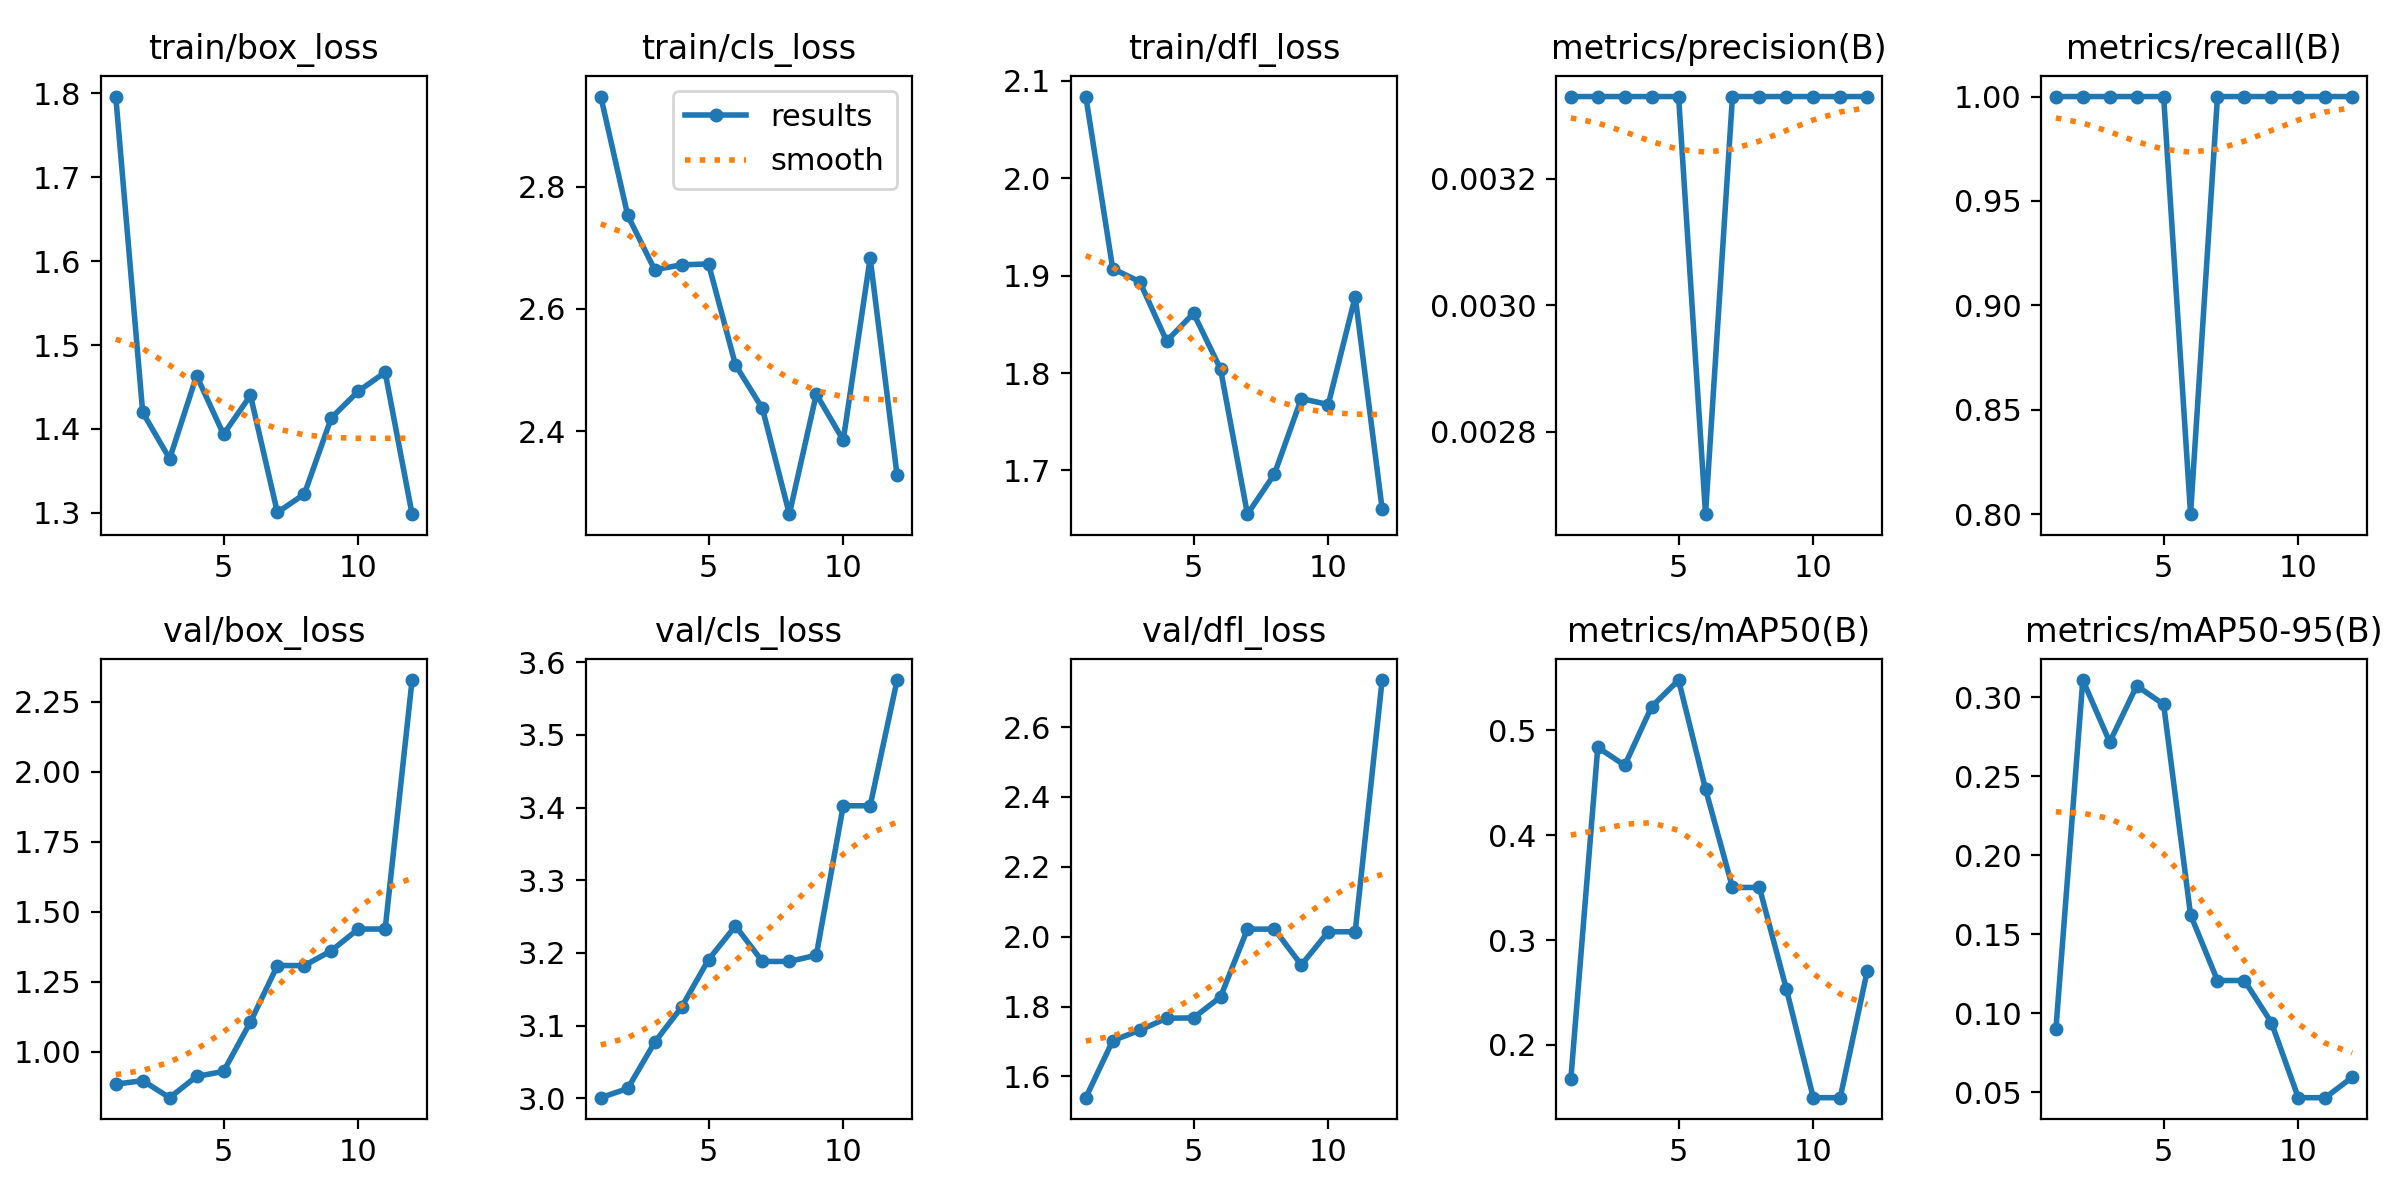

The table this chart was drawn from, first rows:
epoch, time, train/box_loss, train/cls_loss, train/dfl_loss, metrics/precision(B), metrics/recall(B), metrics/mAP50(B), metrics/mAP50-95(B), val/box_loss, val/cls_loss, val/dfl_loss, lr/pg0, lr/pg1, lr/pg2
1, 2.054, 1.796, 2.947, 2.084, 0.00333, 1, 0.1675, 0.08983, 0.884, 3.001, 1.539, 8e-05, 8e-05, 8e-05
2, 2.587, 1.42, 2.753, 1.907, 0.00333, 1, 0.4839, 0.311, 0.8964, 3.014, 1.702, 0.0001764, 0.0001764, 0.0001764
3, 3.063, 1.364, 2.664, 1.894, 0.00333, 1, 0.4667, 0.2718, 0.8356, 3.077, 1.732, 0.0002689, 0.0002689, 0.0002689
4, 3.589, 1.463, 2.672, 1.833, 0.00333, 1, 0.5227, 0.3074, 0.9116, 3.126, 1.767, 0.0003574, 0.0003574, 0.0003574
5, 4.067, 1.394, 2.674, 1.861, 0.00333, 1, 0.5481, 0.2957, 0.9293, 3.191, 1.768, 0.000442, 0.000442, 0.000442
6, 4.54, 1.44, 2.508, 1.804, 0.00267, 0.8, 0.444, 0.1624, 1.106, 3.237, 1.828, 0.0005226, 0.0005226, 0.0005226
7, 5.038, 1.3, 2.437, 1.655, 0.00333, 1, 0.3502, 0.1208, 1.308, 3.188, 2.022, 0.0005992, 0.0005992, 0.0005992
8, 5.512, 1.322, 2.264, 1.696, 0.00333, 1, 0.3502, 0.1208, 1.308, 3.188, 2.022, 0.0006719, 0.0006719, 0.0006719
9, 5.939, 1.413, 2.46, 1.774, 0.00333, 1, 0.2535, 0.09423, 1.36, 3.197, 1.919, 0.0007406, 0.0007406, 0.0007406
10, 6.393, 1.445, 2.385, 1.768, 0.00333, 1, 0.1497, 0.04665, 1.438, 3.403, 2.014, 0.0008054, 0.0008054, 0.0008054
11, 6.819, 1.468, 2.683, 1.878, 0.00333, 1, 0.1497, 0.04665, 1.438, 3.403, 2.014, 0.0008662, 0.0008662, 0.0008662
12, 7.27, 1.298, 2.327, 1.66, 0.00333, 1, 0.2703, 0.05954, 2.327, 3.576, 2.735, 0.000923, 0.000923, 0.000923
